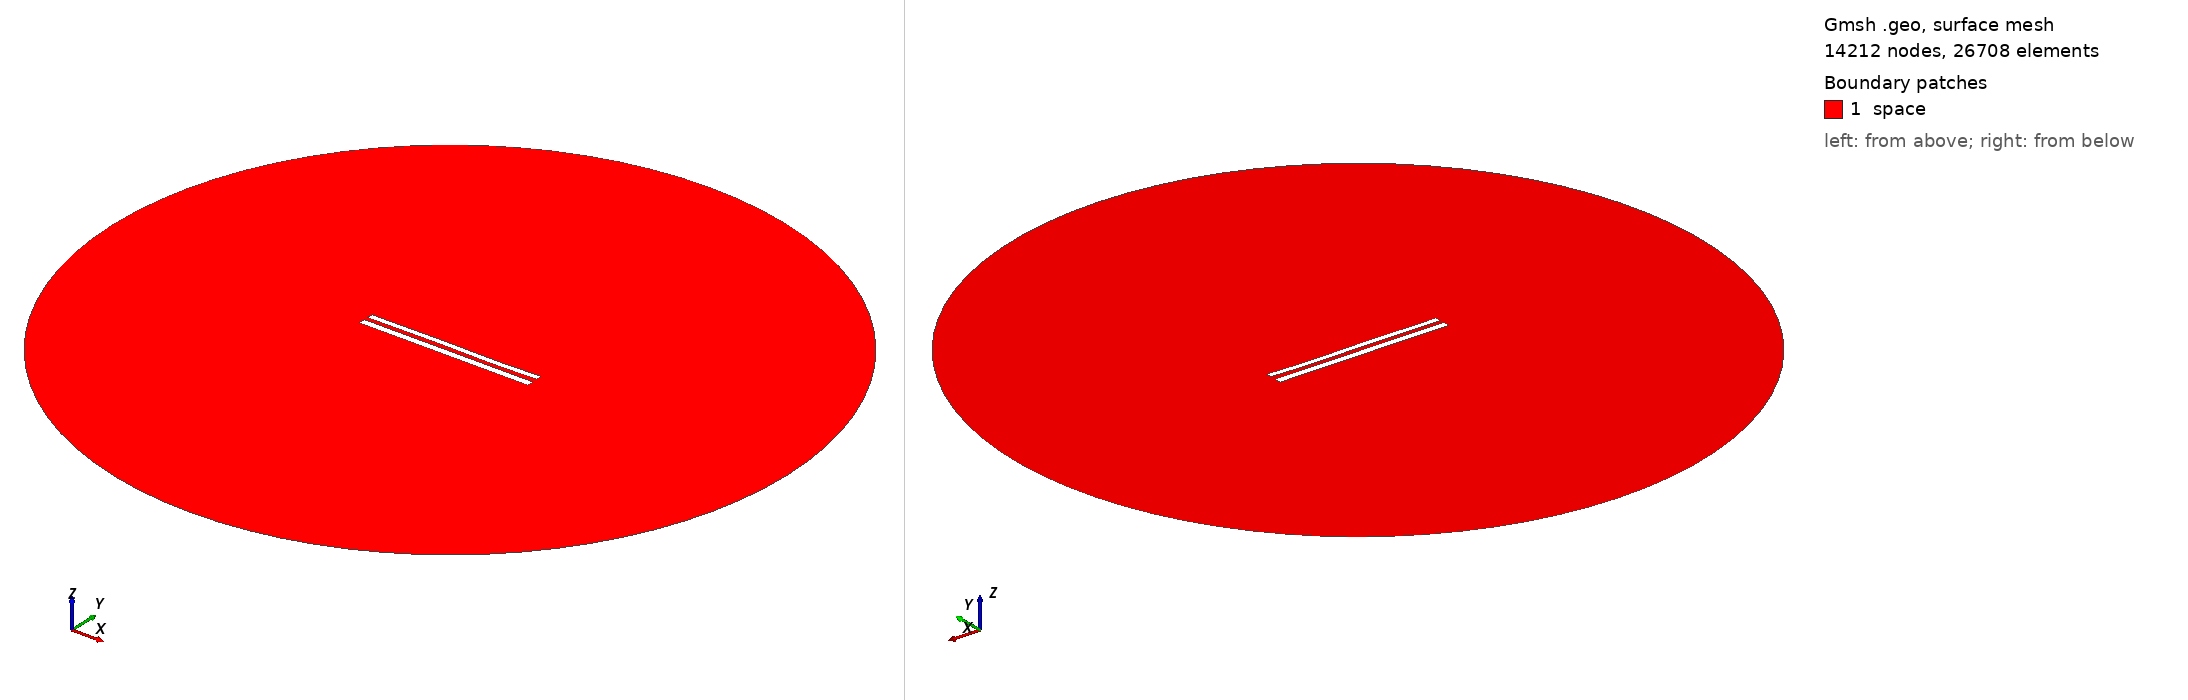

Gmsh geometry script, surface-meshed: 14212 nodes, 26708 surface elements. Boundary patches (legend numbers): 1 space. Left view from above one corner, right view from below the opposite corner. Legend entries are the model's physical surfaces. The drawing asked Gmsh for element sizes between 1% and 20% of the model's largest extent; the script's own settings can give other sizes.

=== 9322.geo (drawn) ===
//---------------------------------------
// Geometry kernel
//---------------------------------------

SetFactory("OpenCASCADE");



//---------------------------------------
// Parameters of the geometry
//---------------------------------------

// Overetch of the upper plate
overetch = 0.25;

// Distance between the plates
distance = 2.5;

// Discretization over the x axis (for the deformation)
nx = 50; 

// Length of the plate
L = 100 - overetch; 

// Number of modes
n = 4; 

// 1st mode coefficient
coeff(1) = 0.15;
beta(1) = 0.596864 * 3.1415926535 / L;

// 2nd mode coefficient
coeff(2) = 0.0;
beta(2) = 1.49418 * 3.1415926535 / L;

// 3rd mode coefficient
coeff(3) = 0.15;
beta(3) = 2.50025 * 3.1415926535 / L;

// 4th mode coefficient
coeff(4) = -0.075;
beta(4) = 3.49999 * 3.1415926535 / L;



//---------------------------------------
// Upper plate (deformed rectangle)
//---------------------------------------

// Coordiantes of the upper plate
xmin = -50;
xmax = 50 - overetch;

// Height of the upper plate
yheight = 4 - 2 * overetch;

// Indexes of the points
UpperID[] = {};
LowerID[] = {};
LeftID[] = {};
RightID[] = {};

// Point index
p = 1;

// Horizontal edges
For i In {1:nx}
    x = xmin + (i-1)*(xmax - xmin)/(nx-1);

    y_bottom = distance / 2 + overetch;
    For j In {1:n}
        C = (Cosh(beta(j)*L) + Cos(beta(j)*L)) / (Sinh(beta(j)*L) + Sin(beta(j)*L));
        y_bottom  = y_bottom + coeff(j) * (Cosh(beta(j)*(x+50)) - Cos(beta(j)*(x+50)) - C * (Sinh(beta(j)*(x+50)) - Sin(beta(j)*(x+50))));
    EndFor

    y_top = y_bottom + yheight;

    Point(p) = {x, y_top, 0, 1.0};
    UpperID[i] = p;
    p = p + 1;

    Point(p) = {x, y_bottom, 0, 1.0};
    LowerID[i] = p;
    p = p + 1;
EndFor

// Create point lists
UpperPts[] = {}; LowerPts[] = {};
For i In {1:nx}
  UpperPts[] += {UpperID[i]};
  LowerPts[] += {LowerID[i]};
EndFor

// Build splines
Spline(1) = {UpperPts[]};
Spline(2) = {LowerPts[]};
Line(3) = {LowerPts[nx-1], UpperPts[nx-1]};
Line(4) = {LowerPts[0], UpperPts[0]};

// Build the plane surface
Curve Loop(1) = {2, 3, -1, -4};
Plane Surface(1) = {1};



//---------------------------------------
// Lower plate (rectangle)
//---------------------------------------

// Vertices
Point(1001) = {-50, -1, 0, 1.0};
Point(1002) = { 50, -1, 0, 1.0};
Point(1003) = { 50,  -5, 0, 1.0};
Point(1004) = {-50,  -5, 0, 1.0};

// Edges
Line(5) = {1001, 1002};
Line(6) = {1002, 1003};
Line(7) = {1003, 1004};
Line(8) = {1004, 1001};

// Plane surface
Line Loop(2) = {5, 6, 7, 8};
Plane Surface(2) = {2}; 



//---------------------------------------
// Outer (fictious) boundary
//---------------------------------------

// Points
Point(1005) = {0, 0, 0};       // Center
Point(1006) = {200, 0, 0};     // Start point
Point(1007) = {0, 200, 0};     // 90 degrees
Point(1008) = {-200, 0, 0};    // 180 degrees
Point(1009) = {0, -200, 0};    // 270 degrees

// Circle arcs (each needs start, center, end)
Circle(9) = {1006, 1005, 1007};
Circle(10) = {1007, 1005, 1008};
Circle(11) = {1008, 1005, 1009};
Circle(12) = {1009, 1005, 1006};

// Plane surface for the entire domain
Curve Loop(3) = {9, 10, 11, 12};
Surface(3) = {3};

// Subtract the plates from the whole domain to obtain the actual domain where we want to solve the equations
BooleanDifference{ Surface{3}; Delete; }{ Surface{1}; Surface{2}; Delete; }




//---------------------------------------
// Transfinite Lines/Curves
//---------------------------------------

// Set the number of points on the boundaries
r = 7;

// Plates
Transfinite Curve {1, 2} = 50*r Using Progression 1;
Transfinite Curve {3, 4} = 2*r Using Progression 1;
Transfinite Line {5, 7} = 50*r Using Progression 1;
Transfinite Line {6, 8} = 2*r Using Progression 1;

// Outer boundary
Transfinite Line {9, 10, 11, 12} = 20 Using Progression 1;



//---------------------------------------
// Physical groups
//---------------------------------------                

// Physical curves (boundaries)
Physical Line("force_segment", 10) = {2};
Physical Line("upper_plate", 11) = {1, 3, 4};
Physical Line("lower_plate", 12) = {5, 6, 7, 8};
Physical Line("boundary", 20) = {9, 10, 11, 12};

// Physical Surfaces
Physical Surface("space", 30) = {3};



//---------------------------------------
// 6. Generate the Mesh
//---------------------------------------

// 2D mesh generation
Mesh 2;
